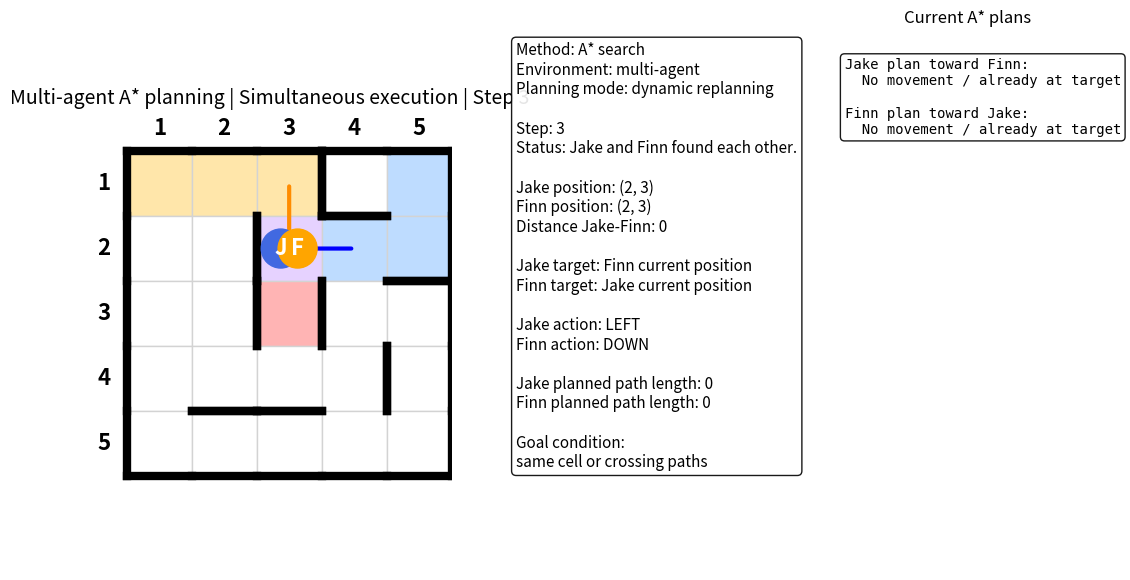

The matplotlib source for this figure:
import heapq
import os
from itertools import count
from typing import Dict, List, Optional, Set, Tuple

import matplotlib.image as mpimg
import matplotlib.pyplot as plt
import numpy as np
from matplotlib.patches import Circle, Rectangle


# ============================================================
# CONTENT MATRIX VALUES
# ============================================================

EMPTY = 0
FINN = 1
JAKE = 2
TRAP = 3


# ============================================================
# VALID MOVEMENT BIT MASKS
# ============================================================

UP = 1
RIGHT = 2
DOWN = 4
LEFT = 8

ACTION_BITS = [UP, RIGHT, DOWN, LEFT]
ACTION_NAMES = ["UP", "RIGHT", "DOWN", "LEFT"]
ACTION_SYMBOLS = ["↑", "→", "↓", "←"]

ROWS = 5
COLS = 5

Position = Tuple[int, int]


# ============================================================
# MATRIX 1: CONTENT OF THE MAP
# ============================================================
# 0 = empty
# 1 = Finn agent initial position
# 2 = Jake agent initial position
# 3 = trap

CONTENT = np.array([
    [FINN,  EMPTY, EMPTY, EMPTY, JAKE],
    [EMPTY, EMPTY, EMPTY, EMPTY, EMPTY],
    [EMPTY, EMPTY, TRAP,  EMPTY, EMPTY],
    [EMPTY, EMPTY, EMPTY, EMPTY, EMPTY],
    [EMPTY, EMPTY, EMPTY, EMPTY, EMPTY],
])


# ============================================================
# MATRIX 2: VALID MOVEMENTS
# ============================================================

def create_valid_moves() -> np.ndarray:
    moves = np.zeros((ROWS, COLS), dtype=int)

    # First, allow all movements inside the grid.
    for row in range(ROWS):
        for col in range(COLS):
            value = 0

            if row > 0:
                value |= UP
            if col < COLS - 1:
                value |= RIGHT
            if row < ROWS - 1:
                value |= DOWN
            if col > 0:
                value |= LEFT

            moves[row, col] = value

    # Then block passages to create walls.
    # Python coordinates: row 0..4, col 0..4.

    block_passage(moves, 0, 2, RIGHT)
    block_passage(moves, 0, 3, DOWN)

    block_passage(moves, 1, 1, RIGHT)
    block_passage(moves, 2, 1, RIGHT)
    block_passage(moves, 2, 2, RIGHT)

    block_passage(moves, 1, 4, DOWN)
    block_passage(moves, 3, 3, RIGHT)

    block_passage(moves, 3, 1, DOWN)
    block_passage(moves, 3, 2, DOWN)

    return moves


def block_passage(moves: np.ndarray, row: int, col: int, direction: int) -> None:
    moves[row, col] = remove_direction(moves[row, col], direction)

    neighbor_row = row + delta_row(direction)
    neighbor_col = col + delta_col(direction)

    if is_inside(neighbor_row, neighbor_col):
        moves[neighbor_row, neighbor_col] = remove_direction(
            moves[neighbor_row, neighbor_col],
            opposite(direction)
        )


def remove_direction(value: int, direction: int) -> int:
    return value & ~direction


def is_inside(row: int, col: int) -> bool:
    return 0 <= row < ROWS and 0 <= col < COLS


def delta_row(direction: int) -> int:
    if direction == UP:
        return -1
    if direction == DOWN:
        return 1
    return 0


def delta_col(direction: int) -> int:
    if direction == LEFT:
        return -1
    if direction == RIGHT:
        return 1
    return 0


def opposite(direction: int) -> int:
    if direction == UP:
        return DOWN
    if direction == DOWN:
        return UP
    if direction == LEFT:
        return RIGHT
    if direction == RIGHT:
        return LEFT
    raise ValueError(f"Invalid direction: {direction}")


def has_direction(moves: int, direction: int) -> bool:
    return (moves & direction) != 0


VALID_MOVES = create_valid_moves()


# ============================================================
# BASIC ENVIRONMENT FUNCTIONS
# ============================================================

def find_cell(content: np.ndarray, value: int) -> Position:
    positions = np.argwhere(content == value)

    if len(positions) == 0:
        raise ValueError(f"Value {value} not found in content matrix.")

    row, col = positions[0]
    return int(row), int(col)


def action_to_delta(action_index: int) -> Tuple[int, int]:
    action_bit = ACTION_BITS[action_index]
    return delta_row(action_bit), delta_col(action_bit)


def move_agent(state: Position, action_index: int) -> Position:
    dr, dc = action_to_delta(action_index)
    return state[0] + dr, state[1] + dc


def get_valid_actions(valid_moves: np.ndarray, state: Position) -> List[int]:
    moves = valid_moves[state]
    actions = []

    for action_index, action_bit in enumerate(ACTION_BITS):
        if has_direction(moves, action_bit):
            actions.append(action_index)

    return actions


def get_neighbors(valid_moves: np.ndarray, state: Position) -> List[Tuple[int, Position]]:
    neighbors = []

    for action_index in get_valid_actions(valid_moves, state):
        next_state = move_agent(state, action_index)
        neighbors.append((action_index, next_state))

    return neighbors


def manhattan(a: Position, b: Position) -> int:
    return abs(a[0] - b[0]) + abs(a[1] - b[1])


def found_each_other(
    old_jake: Position,
    old_finn: Position,
    new_jake: Position,
    new_finn: Position
) -> bool:
    same_cell = new_jake == new_finn
    crossed_paths = new_jake == old_finn and new_finn == old_jake
    return same_cell or crossed_paths


# ============================================================
# A* SEARCH
# ============================================================

def movement_cost(content: np.ndarray, next_state: Position) -> float:
    """
    Basic movement cost.

    Normal cell: cost 1
    Trap cell: higher cost, so A* tends to avoid it if possible.
    """
    if content[next_state] == TRAP:
        return 6.0

    return 1.0


def astar_search(
    content: np.ndarray,
    valid_moves: np.ndarray,
    start: Position,
    goal: Position
) -> List[Tuple[int, Position]]:
    """
    Returns a path as a list of:
    [(action_index, next_position), ...]
    """

    if start == goal:
        return []

    frontier = []
    tie_breaker = count()

    heapq.heappush(frontier, (0.0, next(tie_breaker), start))

    came_from: Dict[Position, Position] = {}
    action_from: Dict[Position, int] = {}
    cost_so_far: Dict[Position, float] = {start: 0.0}

    while frontier:
        _, _, current = heapq.heappop(frontier)

        if current == goal:
            return reconstruct_path(came_from, action_from, current)

        for action_index, next_state in get_neighbors(valid_moves, current):
            new_cost = cost_so_far[current] + movement_cost(content, next_state)

            if next_state not in cost_so_far or new_cost < cost_so_far[next_state]:
                cost_so_far[next_state] = new_cost

                priority = new_cost + manhattan(next_state, goal)
                heapq.heappush(frontier, (priority, next(tie_breaker), next_state))

                came_from[next_state] = current
                action_from[next_state] = action_index

    return []


def reconstruct_path(
    came_from: Dict[Position, Position],
    action_from: Dict[Position, int],
    current: Position
) -> List[Tuple[int, Position]]:
    path = []

    while current in came_from:
        action_index = action_from[current]
        path.append((action_index, current))
        current = came_from[current]

    path.reverse()
    return path


# ============================================================
# VISUALIZATION
# ============================================================

def load_image(filename: str):
    if os.path.exists(filename):
        return mpimg.imread(filename)
    return None


def draw_thick_walls(ax, valid_moves: np.ndarray) -> None:
    for row in range(ROWS):
        for col in range(COLS):
            x = col
            y = row
            moves = valid_moves[row, col]

            if not has_direction(moves, UP):
                ax.plot([x, x + 1], [y, y], color="black", linewidth=6, zorder=4)

            if not has_direction(moves, RIGHT):
                ax.plot([x + 1, x + 1], [y, y + 1], color="black", linewidth=6, zorder=4)

            if not has_direction(moves, DOWN):
                ax.plot([x, x + 1], [y + 1, y + 1], color="black", linewidth=6, zorder=4)

            if not has_direction(moves, LEFT):
                ax.plot([x, x], [y, y + 1], color="black", linewidth=6, zorder=4)


def draw_agent(
    ax,
    position: Position,
    image,
    fallback_color: str,
    label: str,
    offset_x: float = 0.0
) -> None:
    row, col = position

    if image is not None:
        ax.imshow(
            image,
            extent=(
                col + 0.15 + offset_x,
                col + 0.85 + offset_x,
                row + 0.85,
                row + 0.15
            ),
            zorder=8
        )
    else:
        ax.add_patch(
            Circle(
                (col + 0.5 + offset_x, row + 0.5),
                0.30,
                color=fallback_color,
                zorder=8
            )
        )
        ax.text(
            col + 0.5 + offset_x,
            row + 0.5,
            label,
            ha="center",
            va="center",
            color="white",
            fontsize=16,
            fontweight="bold",
            zorder=9
        )


def draw_transition_arrow(ax, old_pos: Optional[Position], new_pos: Optional[Position], color: str) -> None:
    if old_pos is None or new_pos is None:
        return

    ax.annotate(
        "",
        xy=(new_pos[1] + 0.5, new_pos[0] + 0.5),
        xytext=(old_pos[1] + 0.5, old_pos[0] + 0.5),
        arrowprops=dict(arrowstyle="->", color=color, linewidth=3),
        zorder=6
    )


def draw_planned_path(
    ax,
    path: List[Tuple[int, Position]],
    color: str,
    offset_y: float
) -> None:
    if not path:
        return

    xs = []
    ys = []

    for _, position in path:
        row, col = position
        xs.append(col + 0.5)
        ys.append(row + 0.5 + offset_y)

    ax.plot(
        xs,
        ys,
        linestyle="--",
        linewidth=2,
        color=color,
        zorder=5,
        alpha=0.8
    )


def draw_maze(
    ax,
    content: np.ndarray,
    valid_moves: np.ndarray,
    jake: Position,
    finn: Position,
    previous_jake: Optional[Position],
    previous_finn: Optional[Position],
    jake_visited: Set[Position],
    finn_visited: Set[Position],
    jake_path: List[Tuple[int, Position]],
    finn_path: List[Tuple[int, Position]],
    step_number: int,
    jake_image=None,
    finn_image=None
) -> None:
    ax.clear()

    for row in range(ROWS):
        for col in range(COLS):
            pos = (row, col)

            if content[pos] == TRAP:
                color = "#FFB4B4"
            elif pos in jake_visited and pos in finn_visited:
                color = "#E6D2FF"
            elif pos in jake_visited:
                color = "#BEDCFF"
            elif pos in finn_visited:
                color = "#FFE6AA"
            else:
                color = "white"

            ax.add_patch(
                Rectangle(
                    (col, row),
                    1,
                    1,
                    facecolor=color,
                    edgecolor="lightgray",
                    linewidth=1,
                    zorder=1
                )
            )

    draw_planned_path(ax, jake_path, color="blue", offset_y=-0.12)
    draw_planned_path(ax, finn_path, color="darkorange", offset_y=0.12)

    draw_transition_arrow(ax, previous_jake, jake, "blue")
    draw_transition_arrow(ax, previous_finn, finn, "darkorange")

    draw_thick_walls(ax, valid_moves)

    if jake == finn:
        draw_agent(ax, jake, jake_image, "royalblue", "J", offset_x=-0.13)
        draw_agent(ax, finn, finn_image, "orange", "F", offset_x=0.13)
    else:
        draw_agent(ax, jake, jake_image, "royalblue", "J")
        draw_agent(ax, finn, finn_image, "orange", "F")

    for col in range(COLS):
        ax.text(
            col + 0.5,
            -0.35,
            str(col + 1),
            ha="center",
            va="center",
            fontsize=16,
            fontweight="bold"
        )

    for row in range(ROWS):
        ax.text(
            -0.35,
            row + 0.5,
            str(row + 1),
            ha="center",
            va="center",
            fontsize=16,
            fontweight="bold"
        )

    ax.set_title(
        f"Multi-agent A* planning | Simultaneous execution | Step {step_number}",
        fontsize=14
    )

    ax.set_xlim(-0.6, COLS)
    ax.set_ylim(ROWS + 0.2, -0.6)
    ax.set_aspect("equal")
    ax.axis("off")


def draw_stats(
    ax,
    step_number: int,
    jake: Position,
    finn: Position,
    jake_action: str,
    finn_action: str,
    jake_path: List[Tuple[int, Position]],
    finn_path: List[Tuple[int, Position]],
    status_text: str
) -> None:
    ax.clear()
    ax.axis("off")

    text = (
        f"Method: A* search\n"
        f"Environment: multi-agent\n"
        f"Planning mode: dynamic replanning\n\n"
        f"Step: {step_number}\n"
        f"Status: {status_text}\n\n"
        f"Jake position: ({jake[0] + 1}, {jake[1] + 1})\n"
        f"Finn position: ({finn[0] + 1}, {finn[1] + 1})\n"
        f"Distance Jake-Finn: {manhattan(jake, finn)}\n\n"
        f"Jake target: Finn current position\n"
        f"Finn target: Jake current position\n\n"
        f"Jake action: {jake_action}\n"
        f"Finn action: {finn_action}\n\n"
        f"Jake planned path length: {len(jake_path)}\n"
        f"Finn planned path length: {len(finn_path)}\n\n"
        f"Goal condition:\n"
        f"same cell or crossing paths"
    )

    ax.text(
        0.02,
        0.98,
        text,
        transform=ax.transAxes,
        va="top",
        ha="left",
        fontsize=11,
        bbox=dict(boxstyle="round", facecolor="white", alpha=0.9)
    )


def draw_path_table(
    ax,
    jake_path: List[Tuple[int, Position]],
    finn_path: List[Tuple[int, Position]]
) -> None:
    ax.clear()
    ax.axis("off")
    ax.set_title("Current A* plans", fontsize=12)

    lines = []

    lines.append("Jake plan toward Finn:")
    if not jake_path:
        lines.append("  No movement / already at target")
    else:
        for i, (action, pos) in enumerate(jake_path[:10], start=1):
            lines.append(
                f"  {i:02d}. {ACTION_SYMBOLS[action]} {ACTION_NAMES[action]:>5} -> ({pos[0] + 1}, {pos[1] + 1})"
            )

    lines.append("")
    lines.append("Finn plan toward Jake:")
    if not finn_path:
        lines.append("  No movement / already at target")
    else:
        for i, (action, pos) in enumerate(finn_path[:10], start=1):
            lines.append(
                f"  {i:02d}. {ACTION_SYMBOLS[action]} {ACTION_NAMES[action]:>5} -> ({pos[0] + 1}, {pos[1] + 1})"
            )

    ax.text(
        0.02,
        0.95,
        "\n".join(lines),
        transform=ax.transAxes,
        va="top",
        ha="left",
        fontsize=10,
        family="monospace",
        bbox=dict(boxstyle="round", facecolor="white", alpha=0.9)
    )


def draw_frame(
    ax_maze,
    ax_stats,
    ax_plans,
    content: np.ndarray,
    valid_moves: np.ndarray,
    jake: Position,
    finn: Position,
    previous_jake: Optional[Position],
    previous_finn: Optional[Position],
    jake_visited: Set[Position],
    finn_visited: Set[Position],
    jake_path: List[Tuple[int, Position]],
    finn_path: List[Tuple[int, Position]],
    step_number: int,
    jake_action: str,
    finn_action: str,
    status_text: str,
    jake_image=None,
    finn_image=None
) -> None:
    draw_maze(
        ax=ax_maze,
        content=content,
        valid_moves=valid_moves,
        jake=jake,
        finn=finn,
        previous_jake=previous_jake,
        previous_finn=previous_finn,
        jake_visited=jake_visited,
        finn_visited=finn_visited,
        jake_path=jake_path,
        finn_path=finn_path,
        step_number=step_number,
        jake_image=jake_image,
        finn_image=finn_image
    )

    draw_stats(
        ax=ax_stats,
        step_number=step_number,
        jake=jake,
        finn=finn,
        jake_action=jake_action,
        finn_action=finn_action,
        jake_path=jake_path,
        finn_path=finn_path,
        status_text=status_text
    )

    draw_path_table(
        ax=ax_plans,
        jake_path=jake_path,
        finn_path=finn_path
    )


# ============================================================
# SIMULATION
# ============================================================

def execute_two_agents_astar(
    content: np.ndarray,
    valid_moves: np.ndarray,
    ax_maze,
    ax_stats,
    ax_plans,
    jake_image=None,
    finn_image=None,
    max_steps: int = 80
) -> None:
    jake = find_cell(content, JAKE)
    finn = find_cell(content, FINN)

    previous_jake = None
    previous_finn = None

    jake_visited = {jake}
    finn_visited = {finn}

    status = "Both agents plan with A* toward each other."

    for step_number in range(0, max_steps + 1):
        # Dynamic replanning.
        # Jake plans to Finn's current position.
        # Finn plans to Jake's current position.
        jake_path = astar_search(content, valid_moves, start=jake, goal=finn)
        finn_path = astar_search(content, valid_moves, start=finn, goal=jake)

        if step_number == 0:
            draw_frame(
                ax_maze=ax_maze,
                ax_stats=ax_stats,
                ax_plans=ax_plans,
                content=content,
                valid_moves=valid_moves,
                jake=jake,
                finn=finn,
                previous_jake=previous_jake,
                previous_finn=previous_finn,
                jake_visited=jake_visited,
                finn_visited=finn_visited,
                jake_path=jake_path,
                finn_path=finn_path,
                step_number=step_number,
                jake_action="-",
                finn_action="-",
                status_text=status,
                jake_image=jake_image,
                finn_image=finn_image
            )

            plt.pause(1.0)
            continue

        old_jake = jake
        old_finn = finn

        if not jake_path and not finn_path:
            status = "No path available for both agents."
            break

        # Each agent executes only the first actuation of its current A* plan.
        if jake_path:
            jake_action_index, new_jake = jake_path[0]
            jake_action_name = ACTION_NAMES[jake_action_index]
        else:
            new_jake = jake
            jake_action_name = "WAIT"

        if finn_path:
            finn_action_index, new_finn = finn_path[0]
            finn_action_name = ACTION_NAMES[finn_action_index]
        else:
            new_finn = finn
            finn_action_name = "WAIT"

        previous_jake = old_jake
        previous_finn = old_finn

        jake = new_jake
        finn = new_finn

        jake_visited.add(jake)
        finn_visited.add(finn)

        if found_each_other(old_jake, old_finn, new_jake, new_finn):
            status = "Jake and Finn found each other."
        else:
            status = "Both agents replanned and moved simultaneously."

        # Recompute paths after the movement, only for display.
        display_jake_path = astar_search(content, valid_moves, start=jake, goal=finn)
        display_finn_path = astar_search(content, valid_moves, start=finn, goal=jake)

        draw_frame(
            ax_maze=ax_maze,
            ax_stats=ax_stats,
            ax_plans=ax_plans,
            content=content,
            valid_moves=valid_moves,
            jake=jake,
            finn=finn,
            previous_jake=previous_jake,
            previous_finn=previous_finn,
            jake_visited=jake_visited,
            finn_visited=finn_visited,
            jake_path=display_jake_path,
            finn_path=display_finn_path,
            step_number=step_number,
            jake_action=jake_action_name,
            finn_action=finn_action_name,
            status_text=status,
            jake_image=jake_image,
            finn_image=finn_image
        )

        plt.pause(0.8)

        if found_each_other(old_jake, old_finn, new_jake, new_finn):
            return

    print(status)


# ============================================================
# MAIN
# ============================================================

def main() -> None:
    jake_image = load_image("jake.png")
    finn_image = load_image("finn.png")

    if jake_image is None:
        print("jake.png not found. Drawing Jake as a blue circle.")

    if finn_image is None:
        print("finn.png not found. Drawing Finn as an orange circle.")

    print("\nMulti-agent A* simulation:")
    print("Jake is an agent and Finn is an agent.")
    print("Jake plans toward Finn's current position.")
    print("Finn plans toward Jake's current position.")
    print("At each time step, both agents move simultaneously.")
    print("The task is complete when they reach the same cell or cross paths.\n")

    plt.ion()

    fig = plt.figure(figsize=(13, 7))

    gs = fig.add_gridspec(
        2,
        3,
        width_ratios=[1.35, 1.0, 0.95],
        height_ratios=[1.0, 1.0]
    )

    ax_maze = fig.add_subplot(gs[:, 0])
    ax_stats = fig.add_subplot(gs[:, 1])
    ax_plans = fig.add_subplot(gs[:, 2])

    execute_two_agents_astar(
        content=CONTENT.copy(),
        valid_moves=VALID_MOVES.copy(),
        ax_maze=ax_maze,
        ax_stats=ax_stats,
        ax_plans=ax_plans,
        jake_image=jake_image,
        finn_image=finn_image,
        max_steps=80
    )

    plt.ioff()
    plt.show()


if __name__ == "__main__":
    main()
